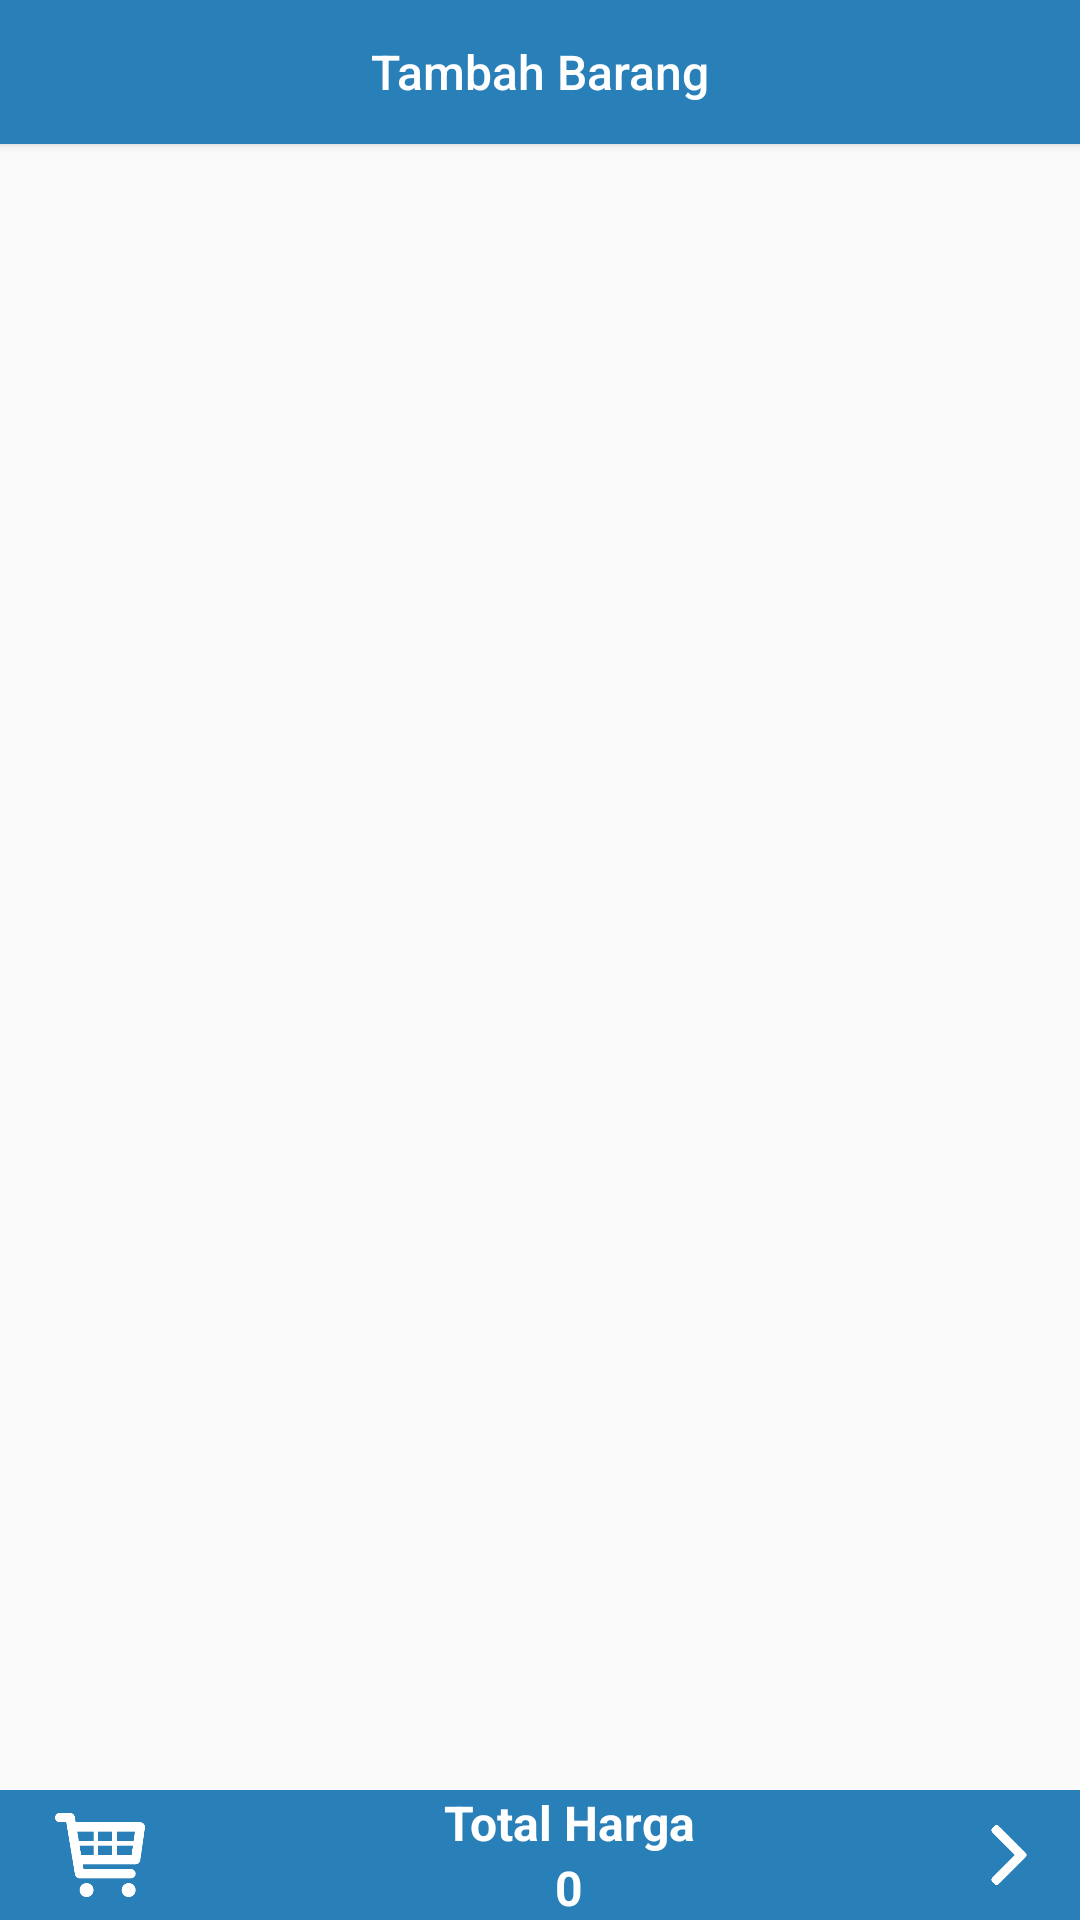

Layout XML and referenced resources for this Android screen:
<!-- AndroidManifest.xml: application theme AppTheme -->
<!-- res/layout/activity_list_barang2.xml -->
<?xml version="1.0" encoding="utf-8"?>
<RelativeLayout xmlns:android="http://schemas.android.com/apk/res/android"
    android:orientation="vertical"
    xmlns:tools="http://schemas.android.com/tools"
    android:layout_width="match_parent"
    android:layout_height="match_parent"
    tools:context="phantomshadow.example.com.kedaikeun.ui.ListBarang2">

    <LinearLayout
        android:layout_width="match_parent"
        android:layout_height="wrap_content"
        android:orientation="vertical">
        <Button
            android:id="@+id/btnTambahBarang"
            android:layout_width="match_parent"
            android:layout_height="wrap_content"
            android:textAllCaps="false"
            android:textSize="16sp"
            android:text="Tambah Barang"
            android:background="#2980b9"
            android:textColor="#fff" />

        <android.support.v7.widget.RecyclerView
            android:id="@+id/recyclerView"
            android:layout_width="match_parent"
            android:layout_height="wrap_content"
            android:layout_marginTop="10dp"
            android:clickable="true">

        </android.support.v7.widget.RecyclerView>
    </LinearLayout>


    <LinearLayout
        android:id="@+id/layoutTotHarBarang"
        android:layout_width="match_parent"
        android:layout_height="wrap_content"
        android:layout_alignParentBottom="true"
        android:orientation="horizontal"
        android:background="#2980b9"
        android:weightSum="8">

        <LinearLayout
            android:layout_width="wrap_content"
            android:layout_height="wrap_content"
            android:layout_weight="1"
            android:layout_gravity="center_vertical"
            android:gravity="center">
            <ImageView
                android:layout_width="40dp"
                android:layout_height="30dp"
                android:src="@drawable/shoppingcart"/>
        </LinearLayout>
        <LinearLayout
            android:layout_width="wrap_content"
            android:layout_height="wrap_content"
            android:orientation="vertical"
            android:layout_weight="6">
            <TextView
                android:id="@+id/lblTotharPick"
                android:layout_width="match_parent"
                android:layout_height="wrap_content"
                android:text="Total Harga"
                android:textStyle="bold"
                android:textSize="16sp"
                android:textColor="#fff"
                android:gravity="center"/>
            <TextView
                android:id="@+id/totalHargaBarang"
                android:layout_width="match_parent"
                android:layout_height="wrap_content"
                android:text="0"
                android:textStyle="bold"
                android:textColor="#fff"
                android:textSize="16sp"
                android:gravity="center"/>
        </LinearLayout>
        <LinearLayout
            android:layout_weight="1"
            android:layout_width="wrap_content"
            android:layout_height="wrap_content"
            android:layout_gravity="center_vertical"
            android:gravity="center">
            <ImageView
                android:layout_width="20dp"
                android:layout_height="20dp"
                android:layout_gravity="center_horizontal"
                android:src="@drawable/rightarrow"/>
        </LinearLayout>
    </LinearLayout>
</RelativeLayout>
<!-- resources referenced by this layout -->
<resources>
  <!-- drawable rightarrow: png bitmap (drawable, 1586 bytes) -->
  <!-- drawable shoppingcart: png bitmap (drawable, 3582 bytes) -->
  <style name="AppTheme" parent="Theme.AppCompat.Light.DarkActionBar">
          
          <item name="colorPrimary">@color/colorPrimary</item>
          <item name="colorPrimaryDark">@color/colorPrimaryDark</item>
          <item name="colorAccent">@color/colorAccent</item>
      </style>
  <color name="colorPrimary">#2980b9</color>
  <color name="colorPrimaryDark">#01579B</color>
  <color name="colorAccent">#8ac9f2</color>
</resources>
